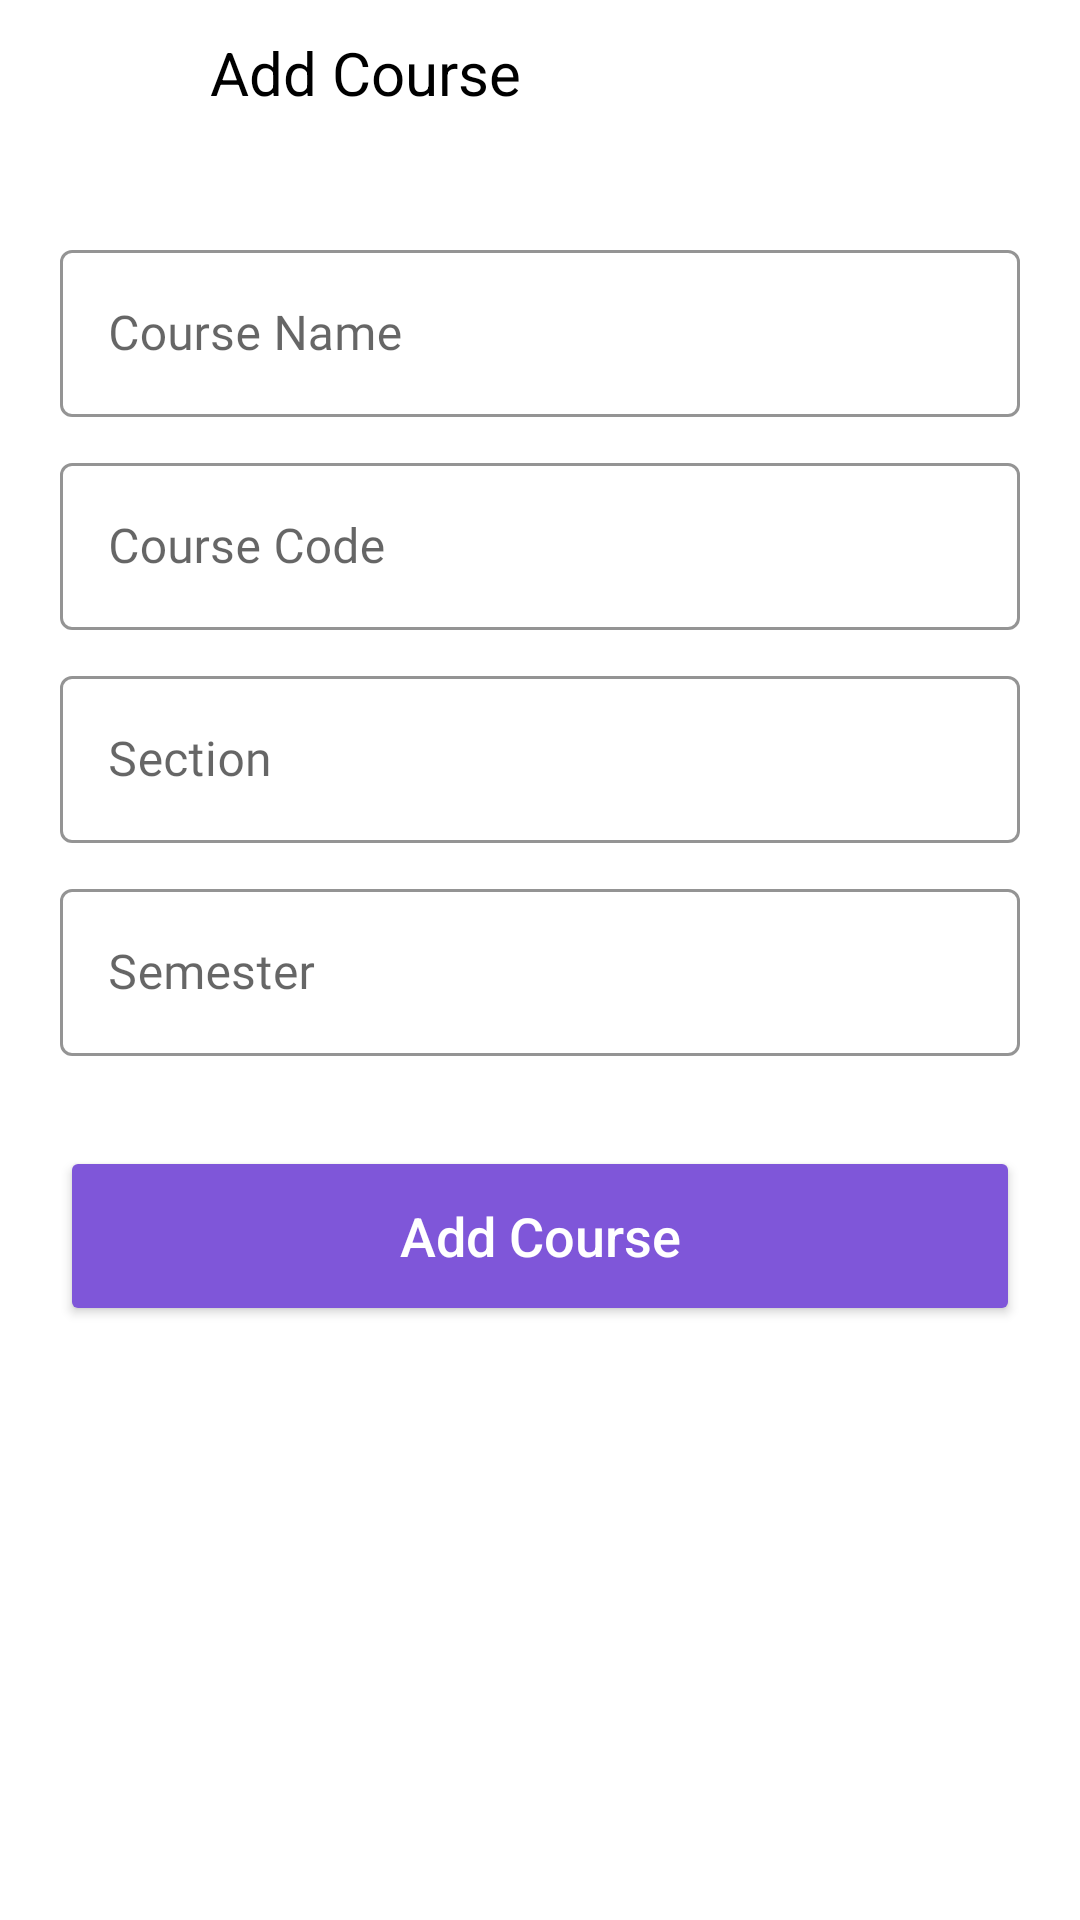

Layout XML and referenced resources for this Android screen:
<!-- AndroidManifest.xml: application theme Theme.Aether -->
<!-- res/layout/fragment_teacher_modify_course.xml -->
<?xml version="1.0" encoding="utf-8"?>
<androidx.constraintlayout.widget.ConstraintLayout xmlns:android="http://schemas.android.com/apk/res/android"
    xmlns:tools="http://schemas.android.com/tools"
    android:layout_width="match_parent"
    android:layout_height="match_parent"
    xmlns:app="http://schemas.android.com/apk/res-auto"
    tools:context=".views.teacher.courses.TeacherModifyCourseFragment">

    <androidx.constraintlayout.widget.ConstraintLayout
        android:id="@+id/constraintLayout"
        android:layout_width="match_parent"
        android:layout_height="48dp"
        android:paddingHorizontal="20dp"
        app:layout_constraintStart_toStartOf="parent"
        app:layout_constraintTop_toTopOf="parent">

        <com.google.android.material.button.MaterialButton
            android:id="@+id/mb_back"
            android:layout_width="30dp"
            android:layout_height="30dp"
            android:background="@drawable/ic_arrow_back"
            app:backgroundTint="@color/black"
            app:layout_constraintBottom_toBottomOf="parent"
            app:layout_constraintStart_toStartOf="parent"
            app:layout_constraintTop_toTopOf="parent">

        </com.google.android.material.button.MaterialButton>

        <TextView
            android:layout_width="wrap_content"
            android:layout_height="wrap_content"
            android:paddingLeft="20dp"
            android:text="@string/title_add_course"
            android:textColor="@color/black"
            android:textSize="20dp"
            app:layout_constraintBottom_toBottomOf="parent"
            app:layout_constraintStart_toEndOf="@+id/mb_back"
            app:layout_constraintTop_toTopOf="parent">

        </TextView>

    </androidx.constraintlayout.widget.ConstraintLayout>

    <ScrollView
        android:layout_width="match_parent"
        android:layout_height="0dp"
        app:layout_constraintBottom_toBottomOf="parent"
        app:layout_constraintTop_toBottomOf="@+id/constraintLayout">

        <LinearLayout
            android:orientation="vertical"
            android:paddingHorizontal="20dp"
            android:layout_width="match_parent"
            android:layout_height="wrap_content">

            <com.google.android.material.textfield.TextInputLayout
                android:id="@+id/til_course_name"
                style="@style/Widget.MaterialComponents.TextInputLayout.OutlinedBox"
                android:layout_width="match_parent"
                android:layout_height="wrap_content"
                android:layout_gravity="center_horizontal"
                android:layout_marginTop="30dp"
                android:labelFor="@id/et_course_name"
                app:boxStrokeErrorColor="@color/red_800"
                app:boxStrokeColor="@color/teacher_main_color"
                app:layout_constraintEnd_toEndOf="parent"
                app:layout_constraintStart_toStartOf="parent"
                app:layout_constraintTop_toBottomOf="@+id/appCompatImageView2"
                app:layout_constraintWidth_percent=".80">

                <com.google.android.material.textfield.TextInputEditText
                    android:id="@+id/et_course_name"
                    android:layout_width="match_parent"
                    android:layout_height="wrap_content"
                    android:fontFamily="@font/montserrat"
                    android:hint="@string/intent_course_name"
                    android:textColorHint="@color/teacher_main_color"
                    android:importantForAutofill="no"
                    android:maxLines="1"
                    android:textColor="#2F281E"
                    android:textSize="16sp" />

            </com.google.android.material.textfield.TextInputLayout>

            <com.google.android.material.textfield.TextInputLayout
                android:id="@+id/til_course_code"
                style="@style/Widget.MaterialComponents.TextInputLayout.OutlinedBox"
                android:layout_width="match_parent"
                android:layout_height="wrap_content"
                android:layout_gravity="center_horizontal"
                android:layout_marginTop="10dp"
                android:labelFor="@id/et_course_code"
                app:boxStrokeErrorColor="@color/red_800"
                app:boxStrokeColor="@color/teacher_main_color"
                app:layout_constraintEnd_toEndOf="parent"
                app:layout_constraintStart_toStartOf="parent"
                app:layout_constraintTop_toBottomOf="@+id/appCompatImageView2"
                app:layout_constraintWidth_percent=".80">

                <com.google.android.material.textfield.TextInputEditText
                    android:id="@+id/et_course_code"
                    android:layout_width="match_parent"
                    android:layout_height="wrap_content"
                    android:fontFamily="@font/montserrat"
                    android:hint="@string/title_course_code"
                    android:textColorHint="@color/teacher_main_color"
                    android:importantForAutofill="no"
                    android:maxLines="1"
                    android:textColor="#2F281E"
                    android:textSize="16sp" />

            </com.google.android.material.textfield.TextInputLayout>

            <com.google.android.material.textfield.TextInputLayout
                android:id="@+id/til_course_section"
                style="@style/Widget.MaterialComponents.TextInputLayout.OutlinedBox"
                android:layout_width="match_parent"
                android:layout_height="wrap_content"
                android:layout_gravity="center_horizontal"
                android:layout_marginTop="10dp"
                android:labelFor="@id/et_course_section"
                app:boxStrokeErrorColor="@color/red_800"
                app:boxStrokeColor="@color/teacher_main_color"
                app:layout_constraintEnd_toEndOf="parent"
                app:layout_constraintStart_toStartOf="parent"
                app:layout_constraintTop_toBottomOf="@+id/appCompatImageView2"
                app:layout_constraintWidth_percent=".80">

                <com.google.android.material.textfield.TextInputEditText
                    android:id="@+id/et_course_section"
                    android:layout_width="match_parent"
                    android:layout_height="wrap_content"
                    android:fontFamily="@font/montserrat"
                    android:hint="@string/title_course_section"
                    android:textColorHint="@color/teacher_main_color"
                    android:importantForAutofill="no"
                    android:inputType="number"
                    android:maxLines="1"
                    android:textColor="#2F281E"
                    android:textSize="16sp" />

            </com.google.android.material.textfield.TextInputLayout>

            <com.google.android.material.textfield.TextInputLayout
                android:id="@+id/til_course_semester"
                style="@style/Widget.MaterialComponents.TextInputLayout.OutlinedBox"
                android:layout_width="match_parent"
                android:layout_height="wrap_content"
                android:layout_gravity="center_horizontal"
                android:layout_marginTop="10dp"
                android:labelFor="@id/et_course_semester"
                app:boxStrokeErrorColor="@color/red_800"
                app:boxStrokeColor="@color/teacher_main_color"
                app:layout_constraintEnd_toEndOf="parent"
                app:layout_constraintStart_toStartOf="parent"
                app:layout_constraintTop_toBottomOf="@+id/appCompatImageView2"
                app:layout_constraintWidth_percent=".80">

                <com.google.android.material.textfield.TextInputEditText
                    android:id="@+id/et_course_semester"
                    android:layout_width="match_parent"
                    android:layout_height="wrap_content"
                    android:fontFamily="@font/montserrat"
                    android:hint="@string/title_course_semester"
                    android:textColorHint="@color/teacher_main_color"
                    android:importantForAutofill="no"
                    android:maxLines="1"
                    android:textColor="#2F281E"
                    android:textSize="16sp" />

            </com.google.android.material.textfield.TextInputLayout>

            <Button
                android:id="@+id/mb_add_course"
                android:text="@string/title_add_course"
                android:textAllCaps="false"
                android:textColor="@color/white"
                android:textSize="18sp"
                android:backgroundTint="@color/teacher_main_color"
                android:layout_marginVertical="30dp"
                android:layout_width="match_parent"
                android:layout_height="60dp">

            </Button>

        </LinearLayout>

    </ScrollView>

</androidx.constraintlayout.widget.ConstraintLayout>
<!-- resources referenced by this layout -->
<resources>
  <color name="black">#FF000000</color>
  <color name="red_800">#C62828</color>
  <color name="teacher_main_color">#7F56D9</color>
  <color name="white">#FFFFFFFF</color>
  <string name="intent_course_name">Course Name</string>
  <string name="title_add_course">Add Course</string>
  <string name="title_course_code">Course Code</string>
  <string name="title_course_section">Section</string>
  <string name="title_course_semester">Semester</string>
  <style name="Theme.Aether" parent="Theme.MaterialComponents.Light.NoActionBar">
          
          <item name="colorPrimary">@color/main_color</item>
          <item name="colorPrimaryVariant">@color/main_color</item>
          <item name="colorOnPrimary">@color/black_text</item>
          
          <item name="colorSecondary">@color/main_color</item>
          <item name="colorSecondaryVariant">@color/_5</item>
          <item name="colorOnSecondary">@color/overlay_dark_60</item>
          
          <item name="android:statusBarColor" tools:targetApi="l">@color/white</item>
          <item name="android:windowLightStatusBar">true</item>
          
  
          
          <item name="android:navigationBarColor" tools:targetApi="lollipop">@color/white</item>
          <item name="android:windowLightNavigationBar" tools:targetApi="o_mr1">true</item>
      </style>
  <color name="main_color">#F37172</color>
  <color name="black_text">#2F281E</color>
  <color name="_5">#E7E0D1</color>
  <color name="overlay_dark_60">#99000000</color>
</resources>
